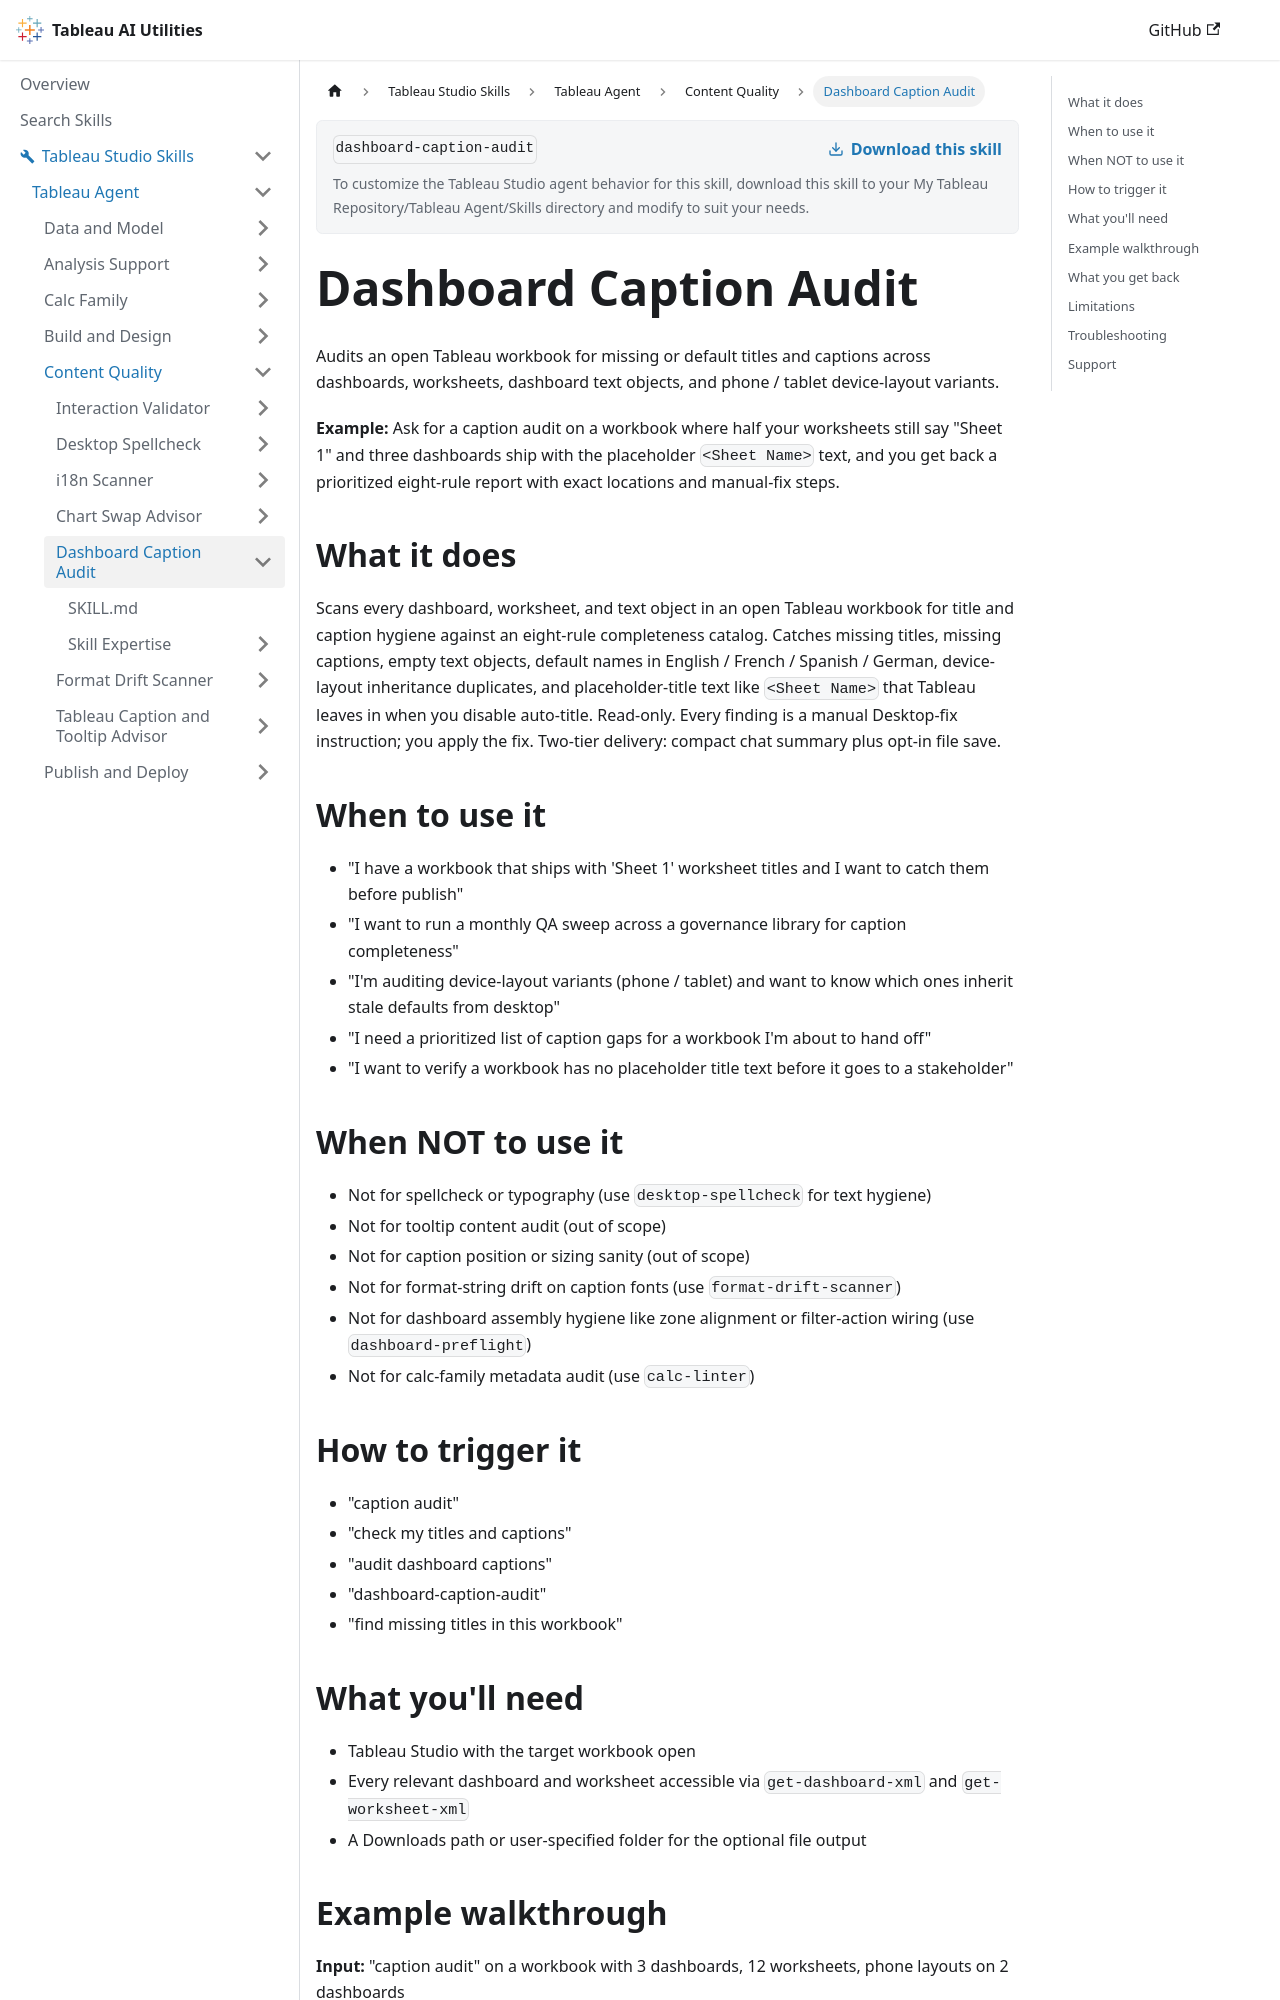

repository: tableau/tableau-ai-utilities · page: tableau-studio-skills/tableau-agent/content-quality/dashboard-caption-audit.html · generator: docusaurus

# Dashboard Caption Audit

Audits an open Tableau workbook for missing or default titles and captions across dashboards, worksheets, dashboard text objects, and phone / tablet device-layout variants.

**Example:** Ask for a caption audit on a workbook where half your worksheets still say "Sheet 1" and three dashboards ship with the placeholder `<Sheet Name>` text, and you get back a prioritized eight-rule report with exact locations and manual-fix steps.

## What it does

Scans every dashboard, worksheet, and text object in an open Tableau workbook for title and caption hygiene against an eight-rule completeness catalog. Catches missing titles, missing captions, empty text objects, default names in English / French / Spanish / German, device-layout inheritance duplicates, and placeholder-title text like `<Sheet Name>` that Tableau leaves in when you disable auto-title. Read-only. Every finding is a manual Desktop-fix instruction; you apply the fix. Two-tier delivery: compact chat summary plus opt-in file save.

## When to use it

- "I have a workbook that ships with 'Sheet 1' worksheet titles and I want to catch them before publish"
- "I want to run a monthly QA sweep across a governance library for caption completeness"
- "I'm auditing device-layout variants (phone / tablet) and want to know which ones inherit stale defaults from desktop"
- "I need a prioritized list of caption gaps for a workbook I'm about to hand off"
- "I want to verify a workbook has no placeholder title text before it goes to a stakeholder"

## When NOT to use it

- Not for spellcheck or typography (use `desktop-spellcheck` for text hygiene)
- Not for tooltip content audit (out of scope)
- Not for caption position or sizing sanity (out of scope)
- Not for format-string drift on caption fonts (use `format-drift-scanner`)
- Not for dashboard assembly hygiene like zone alignment or filter-action wiring (use `dashboard-preflight`)
- Not for calc-family metadata audit (use `calc-linter`)

## How to trigger it

- "caption audit"
- "check my titles and captions"
- "audit dashboard captions"
- "dashboard-caption-audit"
- "find missing titles in this workbook"

## What you'll need

- Tableau Studio with the target workbook open
- Every relevant dashboard and worksheet accessible via `get-dashboard-xml` and `get-worksheet-xml`
- A Downloads path or user-specified folder for the optional file output
